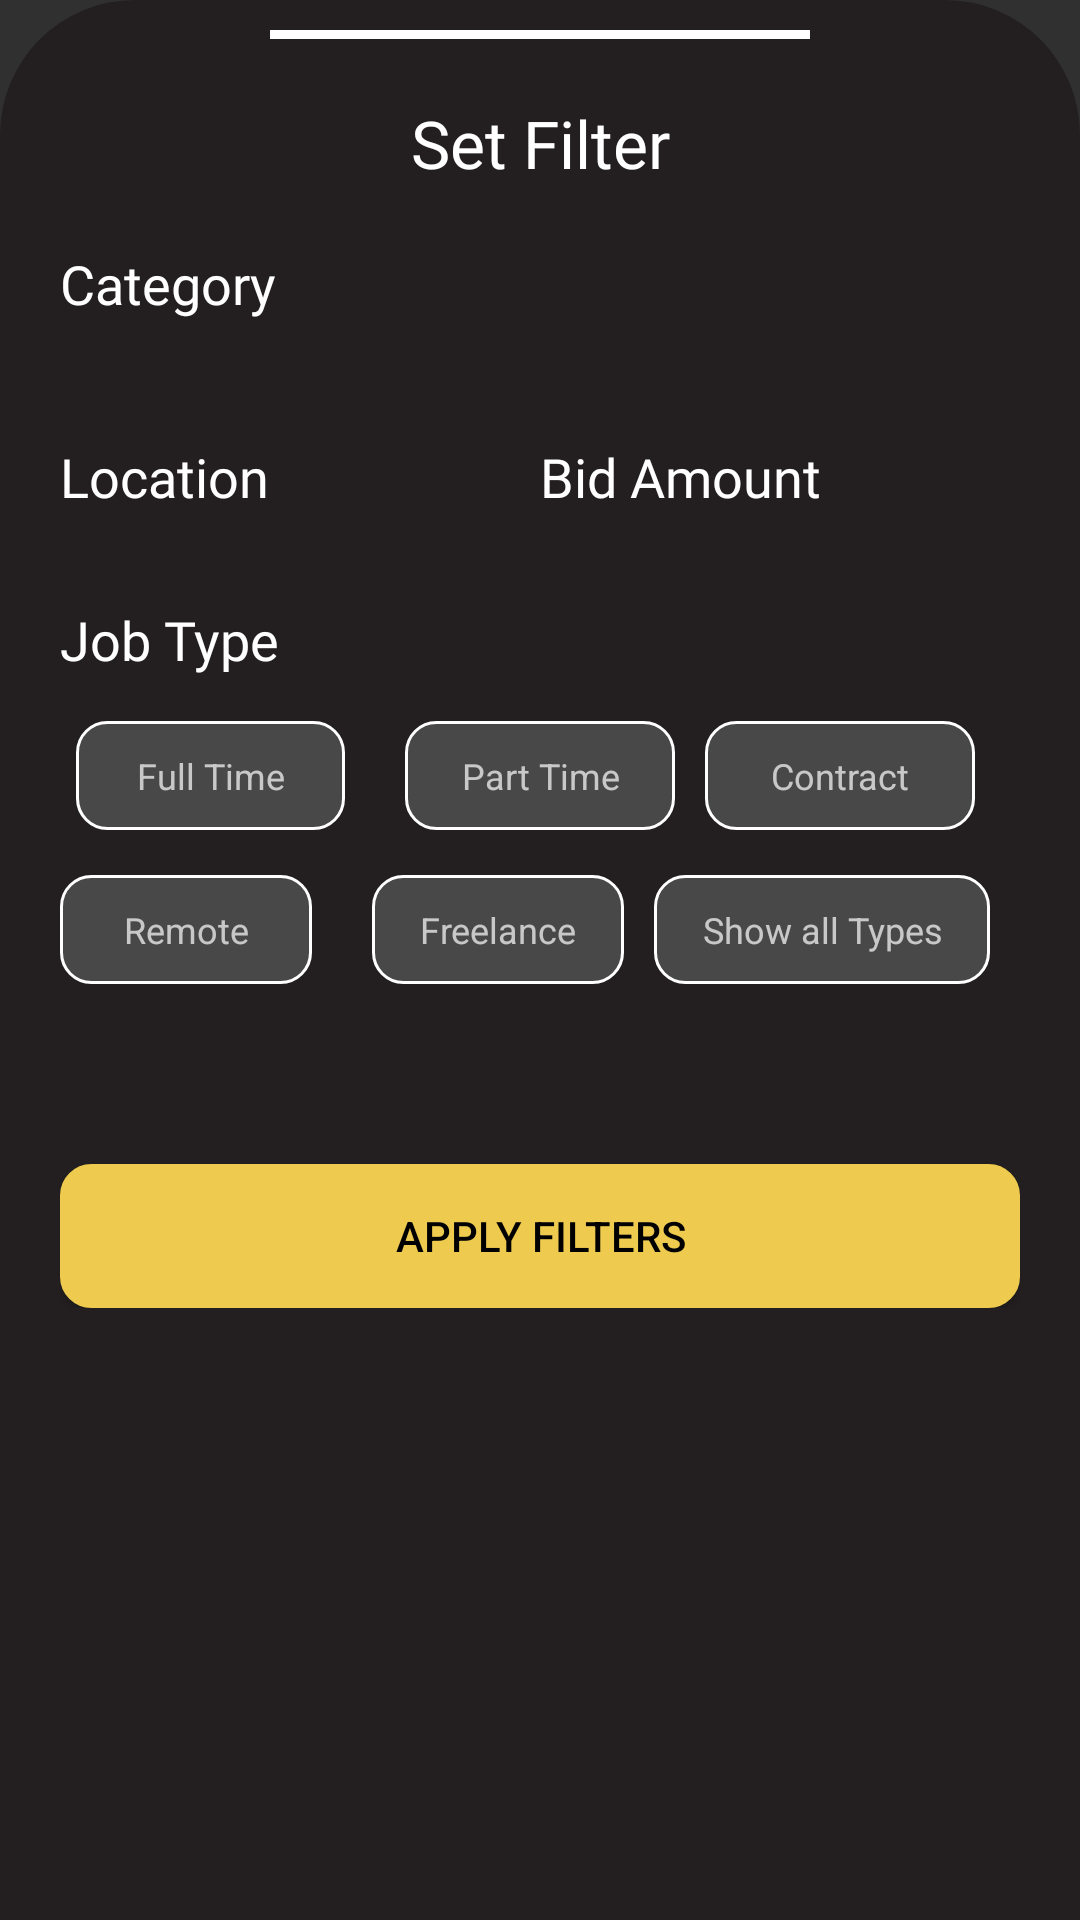

Here is an Android app screen rendered from its layout file. Give the layout XML and the strings, colors and styles it references.
<!-- AndroidManifest.xml: application theme Theme.HumanResource -->
<!-- res/layout/bottom_sheet_dialog.xml -->
<?xml version="1.0" encoding="utf-8"?>
<LinearLayout xmlns:android="http://schemas.android.com/apk/res/android"
    android:layout_width="match_parent"
    android:layout_height="match_parent"
    android:background="@drawable/bottomsheetdialog"
    android:orientation="vertical"
    android:theme="@style/Theme.all">
    <View
        android:layout_width="match_parent"
        android:layout_height="3dp"
        android:layout_marginTop="10dp"
        android:layout_marginLeft="90dp"
        android:layout_marginRight="90dp"
        android:background="@color/white"/>

    <LinearLayout
        android:layout_width="match_parent"
        android:layout_height="wrap_content"
        android:layout_margin="20dp"
        android:orientation="vertical">


        <TextView
            android:layout_width="match_parent"
            android:layout_height="wrap_content"
            android:layout_gravity="center"
            android:fontFamily="@font/sfprodisplaybold"
            android:gravity="center"
            android:text="Set Filter"
            android:textColor="@color/white"
            android:textSize="22sp" />

        <TextView
            android:layout_width="match_parent"
            android:layout_height="wrap_content"
            android:layout_marginTop="20dp"
            android:fontFamily="@font/sfprodisplaybold"
            android:text="Category"
            android:textColor="@color/white"
            android:textSize="18sp" />


        <Spinner
            android:id="@+id/spinner"
            android:layout_width="match_parent"
            android:layout_height="wrap_content"
            android:layout_marginTop="10dp"
            android:dropDownVerticalOffset="35dp"
            android:background="@drawable/bgspinner2"
            android:padding="10dp"
            android:spinnerMode="dropdown" />

        <LinearLayout
            android:layout_width="match_parent"
            android:layout_height="wrap_content"
            android:layout_marginTop="10dp"
            android:orientation="horizontal"
            android:weightSum="1">

            <TextView
                android:layout_width="0dp"
                android:layout_height="wrap_content"
                android:layout_weight="0.5"
                android:fontFamily="@font/sfprodisplaybold"
                android:text="Location"
                android:textColor="@color/white"
                android:textSize="18sp" />

            <TextView
                android:layout_width="0dp"
                android:layout_height="wrap_content"
                android:layout_weight="0.5"
                android:fontFamily="@font/sfprodisplaybold"
                android:text="Bid Amount"
                android:textColor="@color/white"
                android:textSize="18sp" />

        </LinearLayout>

        <LinearLayout
            android:layout_width="match_parent"
            android:layout_height="wrap_content"
            android:layout_gravity="center"
            android:layout_marginTop="10dp"
            android:gravity="center"
            android:orientation="horizontal"
            android:weightSum="1">

            <Spinner
                android:id="@+id/spinner_location"
                android:layout_width="0dp"
                android:layout_height="wrap_content"
                android:layout_gravity="center"
                android:layout_marginRight="30dp"
                android:layout_weight="0.5"
                android:dropDownVerticalOffset="35dp"
                android:background="@drawable/bgspinner2"
                android:gravity="center"
                android:spinnerMode="dropdown" />

            <Spinner
                android:id="@+id/spinner_salary"
                android:layout_width="0dp"
                android:layout_height="wrap_content"
                android:layout_gravity="center"
                android:layout_marginLeft="30dp"
                android:layout_weight="0.5"
                android:background="@drawable/bgspinner2"
                android:dropDownVerticalOffset="35dp"
                android:gravity="center"
                android:spinnerMode="dropdown" />

        </LinearLayout>





        <TextView
            android:layout_width="match_parent"
            android:layout_height="wrap_content"
            android:text="Job Type"
            android:textColor="@color/white"
            android:fontFamily="@font/sfprodisplaybold"
            android:textSize="18sp"
            android:layout_marginTop="20dp"/>

        <LinearLayout
            android:layout_width="match_parent"
            android:layout_height="wrap_content"
            android:orientation="horizontal"
            android:layout_marginTop="15dp"
            android:layout_gravity="center"
            android:gravity="center"
            android:weightSum="1">
            <TextView
                android:id="@+id/tv_fulltime"
                android:layout_width="0dp"
                android:layout_height="wrap_content"
                android:layout_weight="0.3"
                android:text="Full Time"
                android:layout_gravity="center"
                android:gravity="center"
                android:textSize="12sp"
                android:padding="10dp"
                android:layout_marginRight="10dp"
                android:layout_marginLeft="-10dp"
                android:background="@drawable/stroke_roundcorner"/>
            <TextView
                android:id="@+id/tv_parttime"
                android:layout_width="0dp"
                android:layout_height="wrap_content"
                android:layout_weight="0.3"
                android:text="Part Time"
                android:layout_gravity="center"
                android:gravity="center"
                android:textSize="12sp"
                android:padding="10dp"
                android:layout_marginLeft="10dp"
                android:background="@drawable/stroke_roundcorner"/>
            <TextView
                android:id="@+id/tv_contact"
                android:layout_width="0dp"
                android:layout_height="wrap_content"
                android:layout_weight="0.3"
                android:text="Contract"
                android:layout_gravity="center"
                android:gravity="center"
                android:textSize="12sp"
                android:padding="10dp"
                android:layout_marginLeft="10dp"
                android:background="@drawable/stroke_roundcorner"/>

        </LinearLayout>


        <LinearLayout
            android:layout_width="match_parent"
            android:layout_height="wrap_content"
            android:orientation="horizontal"
            android:layout_marginTop="5dp"
            android:layout_gravity="center"
            android:gravity="center"
            android:weightSum="1">
            <TextView
                android:id="@+id/tv_remote"
                android:layout_width="0dp"
                android:layout_height="wrap_content"
                android:layout_weight="0.3"
                android:text="Remote"
                android:layout_gravity="center"
                android:gravity="center"
                android:textSize="12sp"
                android:padding="10dp"
                android:layout_marginRight="10dp"
                android:background="@drawable/stroke_roundcorner"/>
            <TextView
                android:id="@+id/tv_freelance"
                android:layout_width="0dp"
                android:layout_height="wrap_content"
                android:layout_weight="0.3"
                android:text="Freelance"
                android:layout_gravity="center"
                android:gravity="center"
                android:textSize="12sp"
                android:padding="10dp"
                android:layout_marginLeft="10dp"
                android:background="@drawable/stroke_roundcorner"/>
            <TextView
                android:id="@+id/tv_showalltypes"
                android:layout_width="0dp"
                android:layout_height="wrap_content"
                android:layout_weight="0.4"
                android:text="Show all Types"
                android:layout_gravity="center"
                android:gravity="center"
                android:textSize="12sp"
                android:padding="10dp"
                android:layout_margin="10dp"
                android:background="@drawable/stroke_roundcorner"/>



        </LinearLayout>

        <Button
            android:id="@+id/btn_apllyfilter"
            android:layout_width="match_parent"
            android:layout_height="wrap_content"
            android:layout_marginTop="50dp"
            android:gravity="center"
            android:text="Apply filters"
            android:textColor="@color/black"
            android:background="@drawable/stroke_roundcorner"
            android:backgroundTint="@color/appgoldencolor"
            android:padding="10dp"
            android:spinnerMode="dropdown" />

    </LinearLayout>

</LinearLayout>
<!-- resources referenced by this layout -->
<resources>
  <color name="appgoldencolor">#EECB4F</color>
  <color name="black">#FF000000</color>
  <color name="white">#FFFFFFFF</color>
  <!-- drawable bgspinner2 (drawable) -->
  <?xml version="1.0" encoding="utf-8"?>
  <selector xmlns:android="http://schemas.android.com/apk/res/android">
  
      <item>
  
          <layer-list>
  
              <item>
                  <shape android:shape="rectangle">
  
                      <padding android:right="10dp"
                          android:left="10dp"
                          android:top="10dp"
                          android:bottom="10dp"/>
                      <stroke android:width="0px" android:color="#0004fa" />
                      <solid android:color="#484848"/>
                      <corners android:radius="10dp" />
                  </shape>
              </item>
  
              <item>
  
                  <bitmap android:gravity="center|right" android:src="@drawable/smalling"
  
                      />
  
              </item>
  
          </layer-list>
  
      </item>
  
  </selector>
  <!-- drawable bottomsheetdialog (drawable) -->
  <?xml version="1.0" encoding="utf-8"?>
  <shape xmlns:android="http://schemas.android.com/apk/res/android"
      android:shape="rectangle">
      <solid android:color="#231F20" />
      <corners android:bottomRightRadius="0dp"
          android:bottomLeftRadius="0dp"
          android:topRightRadius="45dp"
          android:topLeftRadius="45dp"/>
  </shape>
  <!-- drawable stroke_roundcorner (drawable) -->
  <?xml version="1.0" encoding="utf-8"?>
  <shape xmlns:android="http://schemas.android.com/apk/res/android"
      android:shape="rectangle">
      <solid android:color="#484848" />
      <stroke
          android:color="@color/white"
          android:width="1dp"/>
      <corners android:bottomRightRadius="10dp"
          android:bottomLeftRadius="10dp"
          android:topRightRadius="10dp"
          android:topLeftRadius="10dp"/>
  </shape>
  <style name="Theme.all" parent="Theme.Design.NoActionBar">
          
          <item name="colorPrimary">@color/purple_500</item>
          <item name="colorPrimaryVariant">@color/black</item>
          <item name="colorOnPrimary">@color/black</item>
          
          <item name="colorSecondary">@color/teal_200</item>
          <item name="colorSecondaryVariant">@color/teal_700</item>
          <item name="colorOnSecondary">@color/black</item>
          
          <item name="android:statusBarColor" tools:targetApi="l">?attr/colorPrimaryVariant</item>
          
      </style>
  <style name="Theme.HumanResource" parent="Theme.Design.NoActionBar">
          
          <item name="colorPrimary">@color/purple_500</item>
          <item name="colorPrimaryVariant">@color/black</item>
          <item name="colorOnPrimary">@color/white</item>
          
          <item name="colorSecondary">@color/teal_200</item>
          <item name="colorSecondaryVariant">@color/teal_700</item>
          <item name="colorOnSecondary">@color/black</item>
          
          <item name="android:statusBarColor" tools:targetApi="l">?attr/colorPrimaryVariant</item>
          
      </style>
  <color name="purple_500">#FF6200EE</color>
  <color name="teal_200">#FF03DAC5</color>
  <color name="teal_700">#FF018786</color>
</resources>
